Labelled photos from "dataset", an image-classification folder in nicolawatt/ENG5337. The possible labels are: horizontal, junction, left, no line, right, vertical.

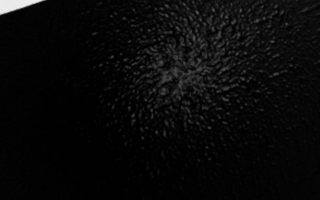
Label: horizontal

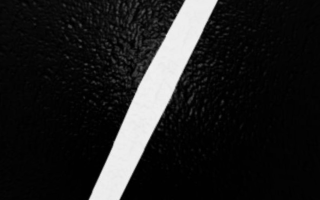
Label: right

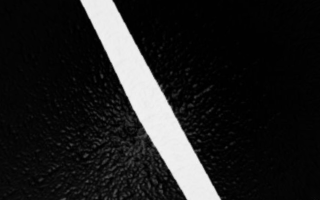
Label: left

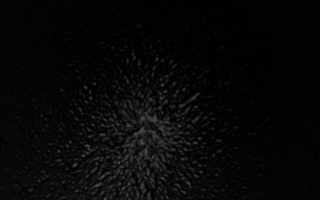
Label: no line

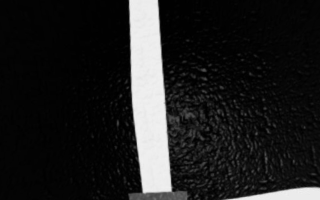
Label: junction

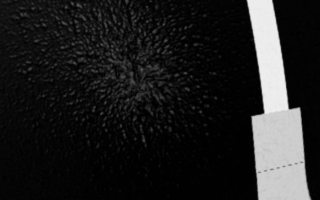
Label: vertical
